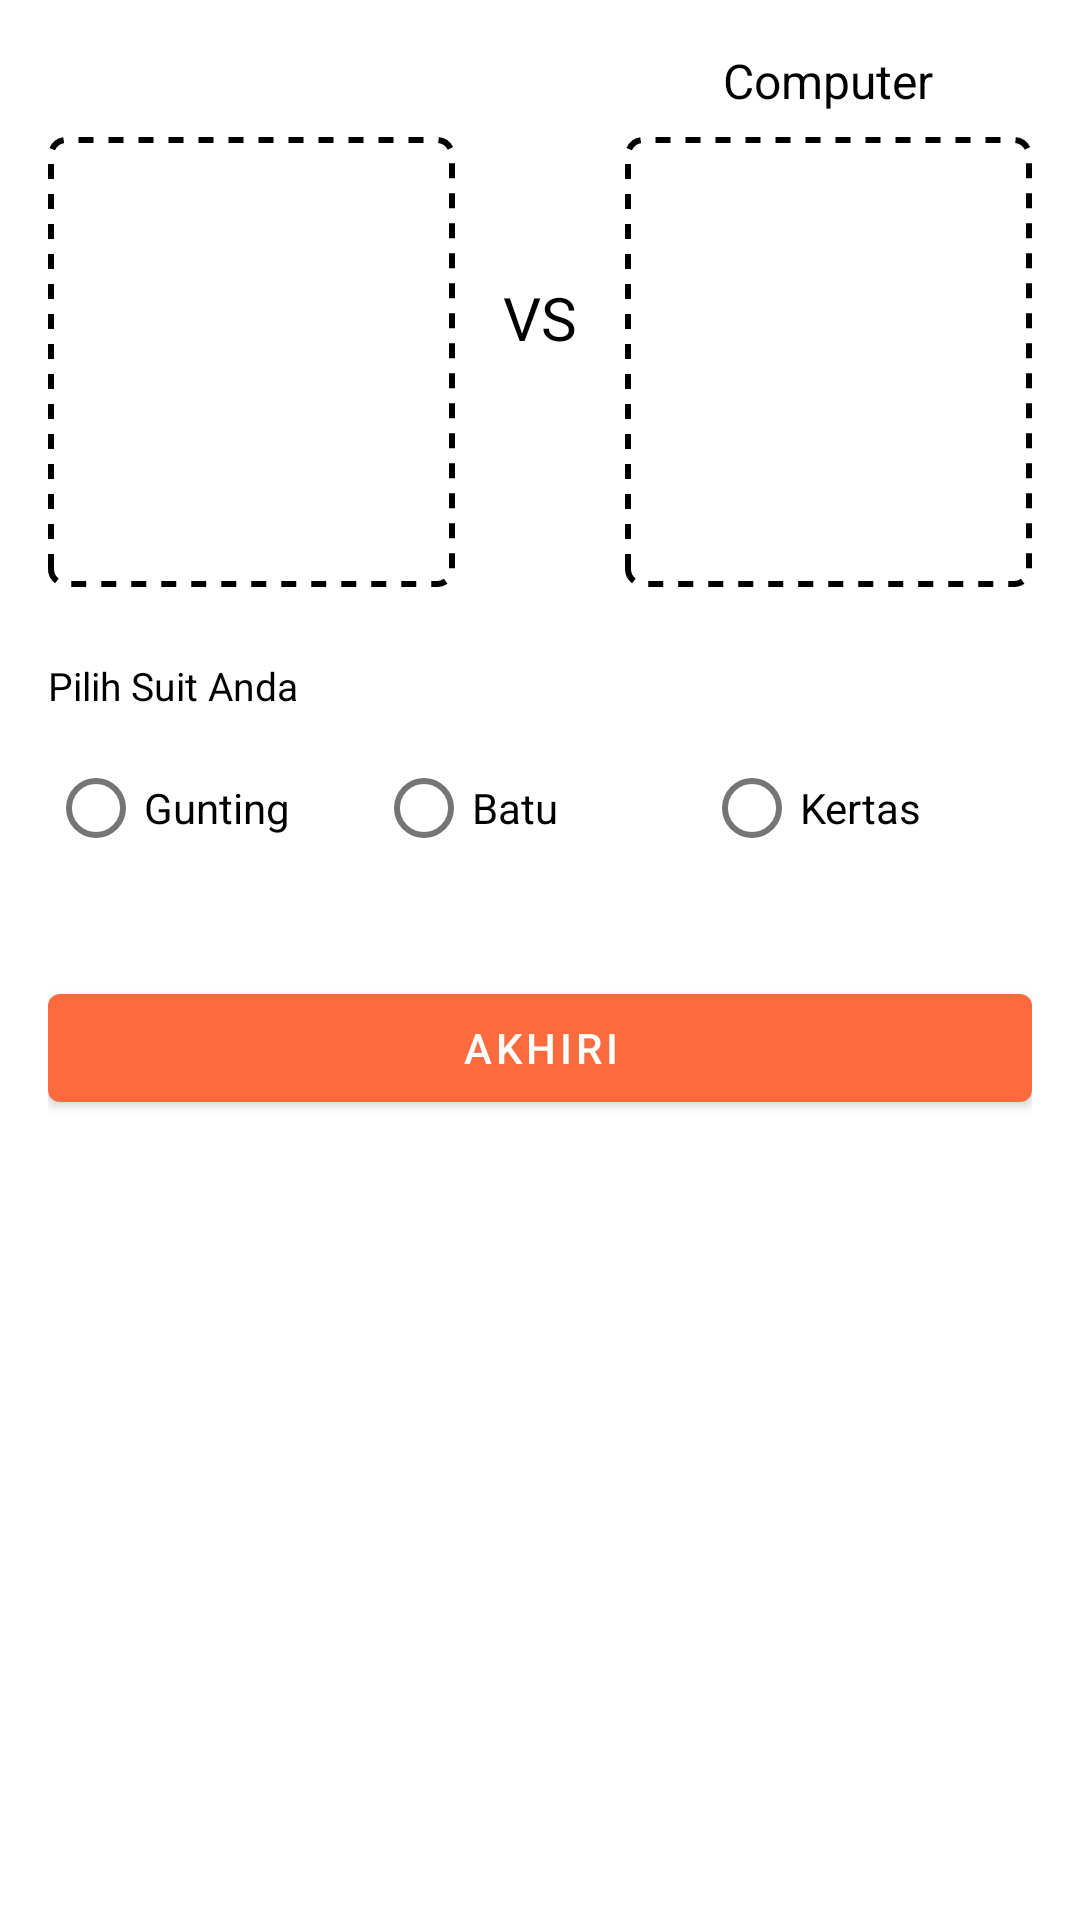

Reconstruct the res/layout file that produces this screen, plus the resources it refers to.
<!-- AndroidManifest.xml: application theme Theme.QuizPertemuan9 -->
<!-- res/layout/activity_main.xml -->
<?xml version="1.0" encoding="utf-8"?>
<androidx.constraintlayout.widget.ConstraintLayout xmlns:android="http://schemas.android.com/apk/res/android"
    xmlns:app="http://schemas.android.com/apk/res-auto"
    xmlns:tools="http://schemas.android.com/tools"
    android:layout_width="match_parent"
    android:layout_height="match_parent"
    tools:context=".MainActivity">

    <TextView
        android:id="@+id/tvResult"
        android:layout_width="match_parent"
        android:layout_height="wrap_content"
        android:layout_marginTop="16dp"
        android:gravity="center"
        android:textColor="@color/black"
        android:textSize="32dp"
        app:layout_constraintEnd_toEndOf="parent"
        app:layout_constraintStart_toStartOf="parent"
        app:layout_constraintTop_toTopOf="parent"
        tools:text="WIN"
        android:visibility="gone"/>

    <androidx.constraintlayout.widget.ConstraintLayout
        android:layout_width="match_parent"
        android:layout_height="wrap_content"
        android:layout_marginStart="16dp"
        android:layout_marginEnd="16dp"
        app:layout_constraintBottom_toBottomOf="parent"
        app:layout_constraintEnd_toEndOf="parent"
        app:layout_constraintStart_toStartOf="parent"
        app:layout_constraintTop_toBottomOf="@id/tvResult"
        app:layout_constraintVertical_bias="0.0">

        <androidx.constraintlayout.widget.ConstraintLayout
            android:id="@+id/clMySuit"
            android:layout_width="0dp"
            android:layout_height="wrap_content"
            android:layout_marginTop="16dp"
            app:layout_constraintEnd_toStartOf="@id/tvVersus"
            app:layout_constraintStart_toStartOf="parent"
            app:layout_constraintTop_toTopOf="parent">

            <TextView
                android:id="@+id/tvName"
                android:layout_width="0dp"
                android:layout_height="wrap_content"
                android:gravity="center"
                android:textColor="@color/black"
                android:textSize="16sp"
                android:drawableStart="@drawable/ic_edit"
                app:layout_constraintEnd_toEndOf="parent"
                app:layout_constraintStart_toStartOf="parent"
                app:layout_constraintTop_toTopOf="parent"
                tools:text="Testt" />

            <ImageView
                android:id="@+id/ivMySuit"
                android:layout_width="0dp"
                android:layout_height="150dp"
                android:layout_marginTop="8dp"
                android:background="@drawable/rectangle_bg"
                android:padding="12dp"
                app:layout_constraintBottom_toBottomOf="parent"
                app:layout_constraintEnd_toEndOf="parent"
                app:layout_constraintStart_toStartOf="parent"
                app:layout_constraintTop_toBottomOf="@id/tvName"
                tools:src="@drawable/ic_paper_hand" />
        </androidx.constraintlayout.widget.ConstraintLayout>

        <TextView
            android:id="@+id/tvVersus"
            android:layout_width="wrap_content"
            android:layout_height="wrap_content"
            android:layout_marginStart="16dp"
            android:layout_marginEnd="16dp"
            android:gravity="center"
            android:text="VS"
            android:textColor="@color/black"
            android:textSize="20sp"
            app:layout_constraintBottom_toBottomOf="@id/clEnemySuit"
            app:layout_constraintEnd_toStartOf="@id/clEnemySuit"
            app:layout_constraintStart_toEndOf="@id/clMySuit"
            app:layout_constraintTop_toTopOf="@id/clMySuit" />

        <androidx.constraintlayout.widget.ConstraintLayout
            android:id="@+id/clEnemySuit"
            android:layout_width="0dp"
            android:layout_height="wrap_content"
            android:layout_marginTop="16dp"
            app:layout_constraintEnd_toEndOf="parent"
            app:layout_constraintStart_toEndOf="@id/tvVersus"
            app:layout_constraintTop_toTopOf="parent">

            <TextView
                android:id="@+id/tvEnemyName"
                android:layout_width="0dp"
                android:layout_height="wrap_content"
                android:gravity="center"
                android:text="Computer"
                android:textColor="@color/black"
                android:textSize="16sp"
                app:layout_constraintEnd_toEndOf="parent"
                app:layout_constraintStart_toStartOf="parent"
                app:layout_constraintTop_toTopOf="parent" />

            <ImageView
                android:id="@+id/ivEnemySuit"
                android:layout_width="0dp"
                android:layout_height="150dp"
                android:layout_marginTop="8dp"
                android:background="@drawable/rectangle_bg"
                android:padding="12dp"
                app:layout_constraintBottom_toBottomOf="parent"
                app:layout_constraintEnd_toEndOf="parent"
                app:layout_constraintStart_toStartOf="parent"
                app:layout_constraintTop_toBottomOf="@id/tvEnemyName"
                tools:src="@drawable/ic_paper_hand" />
        </androidx.constraintlayout.widget.ConstraintLayout>

        <TextView
            android:id="@+id/tvLabel"
            android:layout_width="wrap_content"
            android:layout_height="wrap_content"
            android:layout_marginTop="24dp"
            android:gravity="center"
            android:text="Pilih Suit Anda"
            android:textColor="@color/black"
            android:textSize="13sp"
            app:layout_constraintStart_toStartOf="parent"
            app:layout_constraintTop_toBottomOf="@id/clMySuit" />

        <RadioGroup
            android:id="@+id/rgSuite"
            android:layout_width="match_parent"
            android:layout_height="wrap_content"
            android:layout_marginTop="8dp"
            android:gravity="center"
            android:orientation="horizontal"
            app:layout_constraintEnd_toEndOf="parent"
            app:layout_constraintStart_toStartOf="parent"
            app:layout_constraintTop_toBottomOf="@+id/tvLabel">

            <RadioButton
                android:id="@+id/rbSuitScissor"
                android:layout_width="match_parent"
                android:layout_height="wrap_content"
                android:layout_weight="1"
                android:text="Gunting" />

            <RadioButton
                android:id="@+id/rbSuitRock"
                android:layout_width="match_parent"
                android:layout_height="wrap_content"
                android:layout_weight="1"
                android:text="Batu" />

            <RadioButton
                android:id="@+id/rbSuitPaper"
                android:layout_width="match_parent"
                android:layout_height="wrap_content"
                android:layout_weight="1"
                android:text="Kertas" />
        </RadioGroup>

        <Button
            android:id="@+id/btnFinish"
            android:layout_width="match_parent"
            android:layout_height="wrap_content"
            android:layout_marginTop="32dp"
            android:text="Akhiri"
            app:layout_constraintBottom_toTopOf="@id/btnRematch"
            app:layout_constraintEnd_toEndOf="parent"
            app:layout_constraintStart_toStartOf="parent"
            app:layout_constraintTop_toBottomOf="@id/rgSuite" />

        <Button
            android:id="@+id/btnRematch"
            android:layout_width="match_parent"
            android:layout_height="wrap_content"
            android:layout_marginTop="8dp"
            android:text="Rematch"
            android:visibility="gone"
            app:layout_constraintBottom_toBottomOf="parent"
            app:layout_constraintEnd_toEndOf="parent"
            app:layout_constraintStart_toStartOf="parent"
            app:layout_constraintTop_toBottomOf="@id/btnFinish" />
    </androidx.constraintlayout.widget.ConstraintLayout>


</androidx.constraintlayout.widget.ConstraintLayout>
<!-- resources referenced by this layout -->
<resources>
  <color name="black">#FF000000</color>
  <!-- drawable ic_paper_hand: png bitmap (drawable-hdpi, 27170 bytes) -->
  <!-- drawable rectangle_bg (drawable) -->
  <?xml version="1.0" encoding="utf-8"?>
  <shape xmlns:android="http://schemas.android.com/apk/res/android" android:id="@+id/listview_background_shape">
      <stroke android:width="2dp"
          android:color="#000000"
          android:dashWidth="5dp"
          android:dashGap="5dp" />
  
      <corners android:radius="5dp" />
  
  </shape>
  <style name="Theme.QuizPertemuan9" parent="Theme.MaterialComponents.DayNight.DarkActionBar">
      
      <item name="colorPrimary">@color/purple_500</item>
      <item name="colorPrimaryVariant">@color/purple_700</item>
      <item name="colorOnPrimary">@color/white</item>
      
      <item name="colorSecondary">@color/teal_200</item>
      <item name="colorSecondaryVariant">@color/teal_700</item>
      <item name="colorOnSecondary">@color/black</item>
      
      <item name="android:statusBarColor" tools:targetApi="l">?attr/colorPrimaryVariant</item>
      
  </style>
  <color name="purple_500">#FB6B3E</color>
  <color name="purple_700">#FF5722</color>
  <color name="white">#FFFFFFFF</color>
  <color name="teal_200">#FF03DAC5</color>
  <color name="teal_700">#FF018786</color>
</resources>
